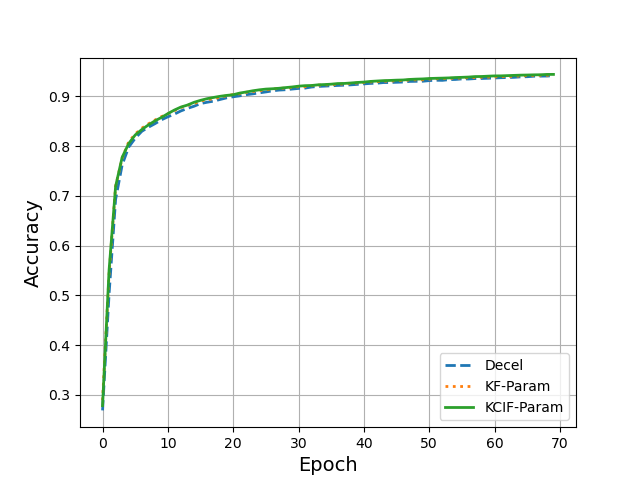

Data behind this chart, as committed beside it:
, Decel, KFGrad, KCIFGrad
0, 0.2691, 0.2895, 0.2787
1, 0.5026, 0.5436, 0.5508
2, 0.6929, 0.7197, 0.719
3, 0.7619, 0.7754, 0.7773
4, 0.7978, 0.8083, 0.8049
5, 0.8156, 0.8241, 0.8221
6, 0.8294, 0.8357, 0.833
7, 0.8376, 0.8443, 0.8422
8, 0.8447, 0.852, 0.8503
9, 0.8525, 0.8589, 0.8572
10, 0.8587, 0.8647, 0.865
11, 0.8641, 0.8709, 0.8722
12, 0.8705, 0.8772, 0.8782
13, 0.8756, 0.8816, 0.8822
14, 0.8798, 0.885, 0.8877
15, 0.8852, 0.8905, 0.8917
16, 0.8879, 0.893, 0.895
17, 0.8901, 0.8949, 0.8975
18, 0.8935, 0.8978, 0.8998
19, 0.8967, 0.901, 0.9016
20, 0.8989, 0.9034, 0.903
21, 0.9008, 0.905, 0.9063
22, 0.9031, 0.9079, 0.9085
23, 0.9047, 0.9094, 0.9109
24, 0.9067, 0.9112, 0.9128
25, 0.9086, 0.9127, 0.9143
26, 0.9108, 0.9142, 0.915
27, 0.9123, 0.9157, 0.9159
28, 0.913, 0.9163, 0.9173
29, 0.9143, 0.9174, 0.9185
30, 0.9156, 0.9191, 0.9201
31, 0.9163, 0.919, 0.9212
32, 0.9185, 0.921, 0.9215
33, 0.9196, 0.9223, 0.9229
34, 0.9202, 0.9226, 0.9234
35, 0.9209, 0.9233, 0.9242
36, 0.9216, 0.9238, 0.9254
37, 0.9221, 0.9248, 0.9256
38, 0.9228, 0.9256, 0.9265
39, 0.9238, 0.9266, 0.9276
40, 0.9248, 0.9277, 0.9284
41, 0.9257, 0.9287, 0.9297
42, 0.9262, 0.9292, 0.9305
43, 0.9274, 0.9302, 0.9313
44, 0.9275, 0.9302, 0.9317
45, 0.928, 0.9312, 0.9322
46, 0.9284, 0.9314, 0.9326
47, 0.9297, 0.9327, 0.9337
48, 0.9299, 0.9329, 0.9343
49, 0.93, 0.9329, 0.9347
50, 0.9313, 0.9344, 0.9355
51, 0.932, 0.9351, 0.936
52, 0.9318, 0.935, 0.9363
53, 0.9333, 0.9361, 0.9367
54, 0.9336, 0.9359, 0.9375
55, 0.9347, 0.9371, 0.9379
56, 0.9345, 0.9369, 0.9384
57, 0.9354, 0.9376, 0.9394
58, 0.9355, 0.9381, 0.9396
59, 0.936, 0.9383, 0.9402
... 10 more rows
